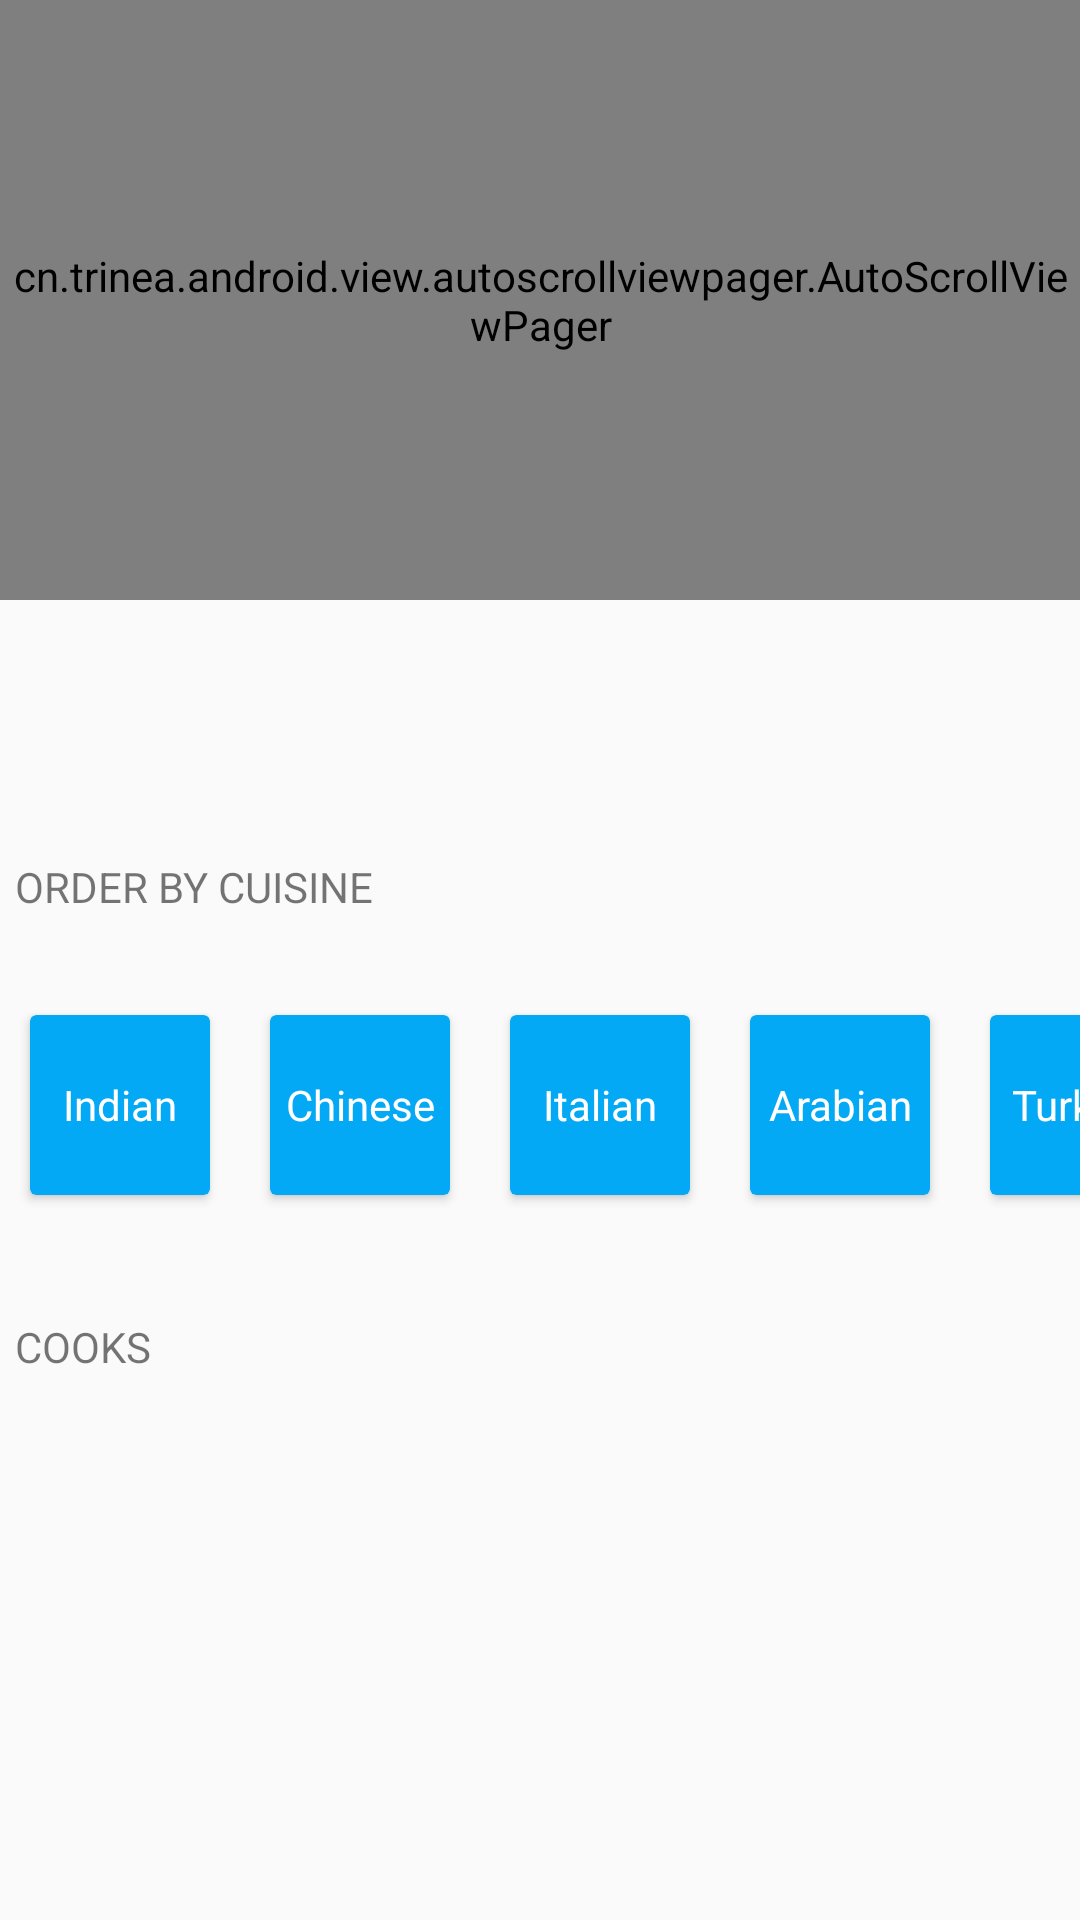

Produce the Android XML layout that renders to this screen, including the resource entries it uses.
<!-- AndroidManifest.xml: application theme AppTheme -->
<!-- res/layout/fragment_home.xml -->
<android.support.v4.widget.NestedScrollView xmlns:android="http://schemas.android.com/apk/res/android"
    xmlns:tools="http://schemas.android.com/tools"
    android:layout_width="match_parent"
    android:layout_height="match_parent"
    android:fillViewport="true"
    xmlns:app="http://schemas.android.com/apk/res-auto"
    app:layout_behavior="@string/appbar_scrolling_view_behavior"
    tools:context="com.hadrami.oumar.foodsta.HomeFragment">
<LinearLayout
    android:layout_width="match_parent"
    android:layout_height="match_parent"
    android:orientation="vertical">

<LinearLayout
    android:layout_width="match_parent"
    android:layout_height="0dp"
    android:orientation="vertical"
    android:layout_weight="4.5">


    <cn.trinea.android.view.autoscrollviewpager.AutoScrollViewPager
        android:id="@+id/offers_viewpager"
        android:layout_width="match_parent"
        android:layout_height="200dp">

    </cn.trinea.android.view.autoscrollviewpager.AutoScrollViewPager>
    <android.support.design.widget.TabLayout
        android:id="@+id/tabDots"
        android:layout_alignParentBottom="true"
        android:layout_gravity="bottom"
        android:layout_width="match_parent"
        android:layout_height="0dp"
        android:layout_weight="1"
        app:tabBackground="@drawable/tab_selector"
        app:tabGravity="center"
        app:tabIndicatorHeight="0dp"/>
</LinearLayout>

    <TextView
        android:layout_width="match_parent"
        android:layout_height="0dp"
        android:layout_margin="5dp"
        android:text="ORDER BY CUISINE"
        android:layout_weight="0.6"/>

   <HorizontalScrollView
       android:layout_width="match_parent"
       android:layout_height="0dp"
       android:layout_weight="1.7"
       android:scrollbars="none"
       android:fillViewport="true">

       <LinearLayout
           android:layout_width="match_parent"
           android:layout_height="match_parent"
           android:orientation="horizontal">

           <android.support.v7.widget.CardView
               android:layout_width="60dp"
               android:layout_margin="10dp"
               app:cardBackgroundColor="#03A9F4"
               android:layout_height="60dp">

               <TextView
                   android:layout_width="match_parent"
                   android:layout_height="wrap_content"
                   android:text="Indian"
                   android:layout_gravity="center"
                   android:gravity="center"
                   android:textColor="@android:color/white"/>
           </android.support.v7.widget.CardView>

           <android.support.v7.widget.CardView
               android:layout_width="60dp"
               android:layout_margin="10dp"
               app:cardBackgroundColor="#03A9F4"
               android:layout_height="60dp">

               <TextView
                   android:layout_width="match_parent"
                   android:layout_height="wrap_content"
                   android:text="Chinese"
                   android:layout_gravity="center"
                   android:gravity="center"
                   android:textColor="@android:color/white"/>
           </android.support.v7.widget.CardView>


           <android.support.v7.widget.CardView
               android:layout_width="60dp"
               android:layout_margin="10dp"
               app:cardBackgroundColor="#03A9F4"
               android:layout_height="60dp">

               <TextView
                   android:layout_width="match_parent"
                   android:layout_height="wrap_content"
                   android:text="Italian"
                   android:layout_gravity="center"
                   android:gravity="center"
                   android:textColor="@android:color/white"/>
           </android.support.v7.widget.CardView>



           <android.support.v7.widget.CardView
               android:layout_width="60dp"
               android:layout_margin="10dp"
               app:cardBackgroundColor="#03A9F4"
               android:layout_height="60dp">

               <TextView
                   android:layout_width="match_parent"
                   android:layout_height="wrap_content"
                   android:text="Arabian"
                   android:layout_gravity="center"
                   android:gravity="center"
                   android:textColor="@android:color/white"/>
           </android.support.v7.widget.CardView>


           <android.support.v7.widget.CardView
               android:layout_width="60dp"
               app:cardBackgroundColor="#03A9F4"
               android:layout_margin="10dp"
               android:layout_height="60dp">

               <TextView
                   android:layout_width="match_parent"
                   android:layout_height="wrap_content"
                   android:text="Turkish"
                   android:layout_gravity="center"
                   android:gravity="center"
                   android:textColor="@android:color/white"/>
           </android.support.v7.widget.CardView>

           <android.support.v7.widget.CardView
               android:layout_width="60dp"
               app:cardBackgroundColor="#03A9F4"
               android:layout_margin="10dp"
               android:layout_height="60dp">

               <TextView
                   android:layout_width="match_parent"
                   android:layout_height="wrap_content"
                   android:text="Continental"
                   android:layout_gravity="center"
                   android:gravity="center"
                   android:textColor="@android:color/white"/>
           </android.support.v7.widget.CardView>

       </LinearLayout>
   </HorizontalScrollView>

    <TextView
        android:layout_width="match_parent"
        android:layout_height="0dp"
        android:text="COOKS"
        android:layout_margin="5dp"
        android:layout_weight="0.6"/>

    <android.support.v7.widget.RecyclerView
        android:layout_width="match_parent"
        android:layout_margin="7dp"
        android:layout_height="0dp"
        android:id="@+id/cook_recyclerview"
        android:nestedScrollingEnabled="false"
        android:layout_weight="2.3"></android.support.v7.widget.RecyclerView>
</LinearLayout>

</android.support.v4.widget.NestedScrollView>
<!-- resources referenced by this layout -->
<resources>
  <style name="AppTheme" parent="Theme.AppCompat.Light.NoActionBar">
          
          <item name="colorPrimary">#2196F3</item>
          <item name="colorPrimaryDark">#1976D7</item>
          <item name="colorAccent">#03A9F4</item>
          <item name="android:windowTranslucentNavigation">true</item>
      </style>
</resources>
